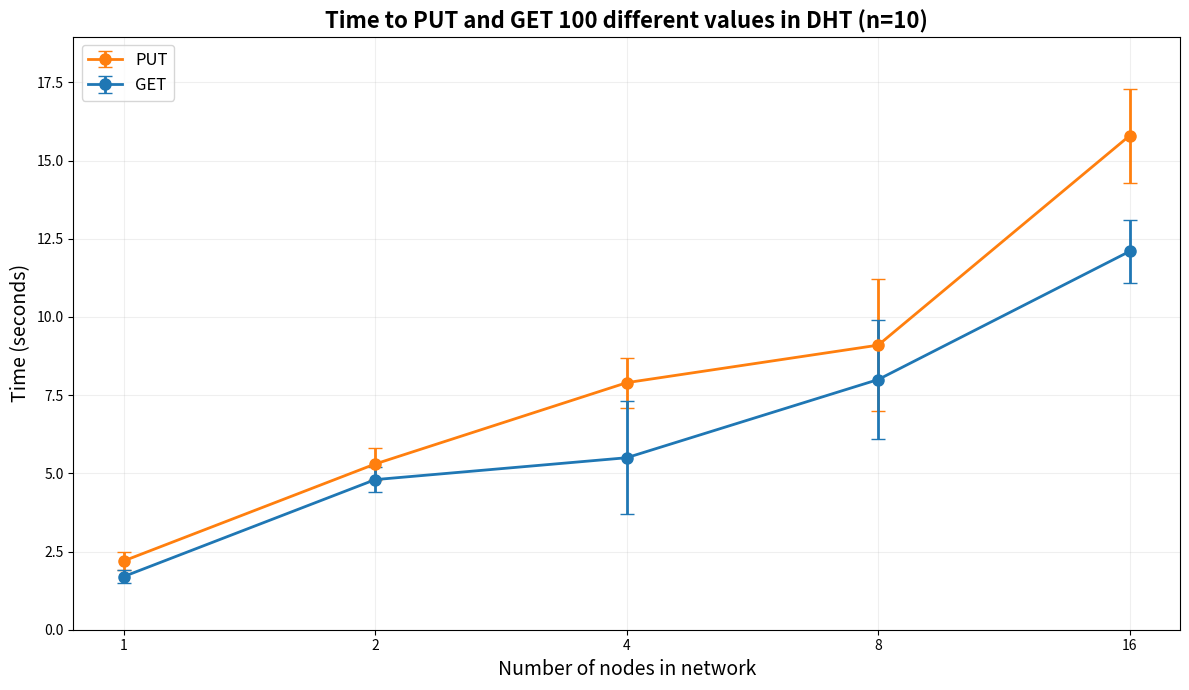

Reproduce this figure in Python.
import matplotlib.pyplot as plt
import numpy as np
import os

# Sample data
nodes = [1, 2, 4, 8, 16]
put_times = [2.2, 5.3, 7.9, 9.1, 15.8]
get_times = [1.7, 4.8, 5.5, 8.0, 12.1]

# Calculate error bars
put_errors = [0.3, 0.5, 0.8, 2.1, 1.5]
get_errors = [0.2, 0.4, 1.8, 1.9, 1.0]

fig, ax = plt.subplots(figsize=(12, 7))

# Plot data with error bars, correct lables and totle
ax.errorbar(nodes, put_times, yerr=put_errors, fmt='o-', color='#FF7F0E', capsize=5, label='PUT', linewidth=2, markersize=8)
ax.errorbar(nodes, get_times, yerr=get_errors, fmt='o-', color='#1F77B4', capsize=5, label='GET', linewidth=2, markersize=8)

ax.set_xlabel('Number of nodes in network', fontsize=14)
ax.set_ylabel('Time (seconds)', fontsize=14)
ax.set_title('Time to PUT and GET 100 different values in DHT (n=10)', fontsize=16, fontweight='bold')

# Set x-axis to logarithmic scale to only show the values we are interested in (1, 2, 4, 8, 16)
ax.set_xscale('log', base=2)
ax.set_xticks(nodes)
ax.set_xticklabels(nodes)


# Make some customizations to the plot
ax.grid(True, which="both", ls="-", alpha=0.2)
ax.legend(fontsize=12, loc='upper left')
ax.set_ylim(0, max(max(put_times), max(get_times)) * 1.2)
plt.tight_layout()

# save and display the plot in the plot directory
if not os.path.exists('plot'):
    os.makedirs('plot')

plt.savefig('plot/dht_performance.pdf', dpi=300, bbox_inches='tight',  format='pdf')

# plt.show()